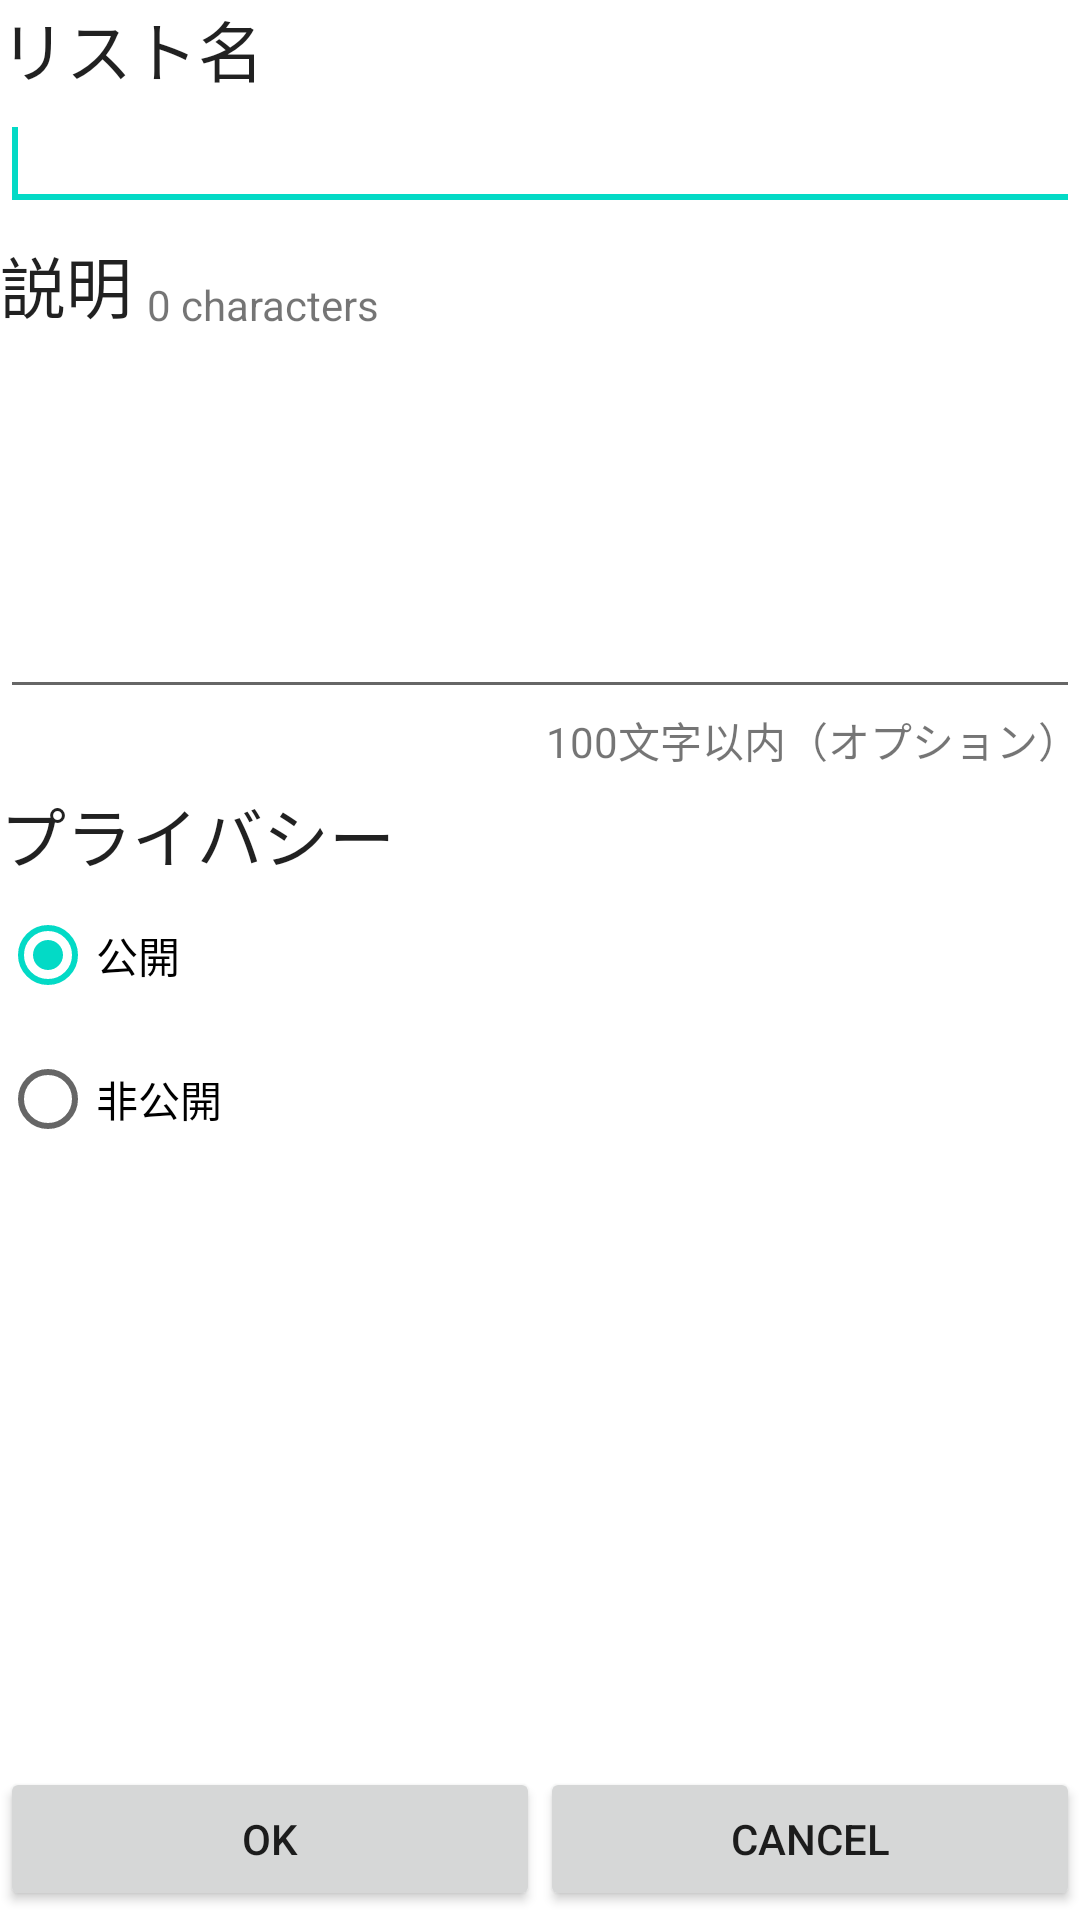

This screen was rendered from an Android layout file. Write that file and the resources it references.
<!-- AndroidManifest.xml: fallback theme Theme.MaterialComponents.DayNight.NoActionBar -->
<!-- res/layout/create_new_list.xml -->
<?xml version="1.0" encoding="utf-8"?>
<LinearLayout
  xmlns:android="http://schemas.android.com/apk/res/android"
  android:orientation="vertical"
  android:layout_width="fill_parent"
  android:layout_height="fill_parent">

    <TextView
        android:id="@+id/textView1"
        android:layout_width="wrap_content"
        android:layout_height="wrap_content"
        android:text="@string/list_name"
        android:textAppearance="?android:attr/textAppearanceLarge" >
</TextView>
    <EditText android:layout_height="wrap_content" android:layout_width="fill_parent" android:singleLine="true" android:id="@+id/list_name">
        <requestFocus></requestFocus>
    </EditText>

    <LinearLayout
        android:layout_width="match_parent"
        android:layout_height="wrap_content" >

        <TextView
            android:id="@+id/textView2"
            android:layout_width="wrap_content"
            android:layout_height="wrap_content"
            android:layout_marginTop="5dip"
            android:text="@string/list_description"
            android:textAppearance="?android:attr/textAppearanceLarge" />

        <TextView
            android:id="@+id/numof_characters"
            android:layout_width="wrap_content"
            android:layout_height="wrap_content"
            android:layout_gravity="bottom"
            android:layout_marginLeft="5dp"
            android:text="0 characters"
            android:textAppearance="?android:attr/textAppearanceSmall" />

    </LinearLayout>
    <EditText android:layout_height="wrap_content" android:layout_width="fill_parent" android:inputType="textMultiLine" android:lines="5" android:gravity="top" android:id="@+id/list_description"></EditText>

    <TextView
        android:id="@+id/textView3"
        android:layout_width="wrap_content"
        android:layout_height="wrap_content"
        android:layout_gravity="right"
        android:text="@string/list_description_helptext" >
</TextView>

    <TextView
        android:id="@+id/textView4"
        android:layout_width="wrap_content"
        android:layout_height="wrap_content"
        android:layout_marginTop="5dip"
        android:text="@string/privacy"
        android:textAppearance="?android:attr/textAppearanceLarge" >
</TextView>
    <RadioGroup android:id="@+id/list_disclosure_level" android:layout_width="wrap_content" android:layout_height="wrap_content">

        <RadioButton
            android:id="@+id/list_public"
            android:layout_width="wrap_content"
            android:layout_height="wrap_content"
            android:checked="true"
            android:text="@string/public_list" >
</RadioButton>

        <RadioButton
            android:id="@+id/list_private"
            android:layout_width="wrap_content"
            android:layout_height="wrap_content"
            android:text="@string/private_list" >
</RadioButton>
    </RadioGroup>
    <LinearLayout android:layout_width="fill_parent" android:id="@+id/linearLayout1" android:layout_gravity="bottom" android:layout_height="fill_parent" android:gravity="bottom" android:layout_marginBottom="3dip">

        <Button
            android:id="@+id/btn_create"
            android:layout_width="wrap_content"
            android:layout_height="wrap_content"
            android:layout_weight="1"
            android:text="@android:string/ok" >
</Button>

        <Button
            android:id="@+id/btn_cancel"
            android:layout_width="wrap_content"
            android:layout_height="wrap_content"
            android:layout_weight="1"
            android:text="@android:string/cancel" >
</Button>
    </LinearLayout>
    
</LinearLayout>
<!-- resources referenced by this layout -->
<resources>
  <string name="list_description">説明</string>
  <string name="list_description_helptext">100文字以内（オプション）</string>
  <string name="list_name">リスト名</string>
  <string name="privacy">プライバシー</string>
  <string name="private_list">非公開</string>
  <string name="public_list">公開</string>
</resources>
